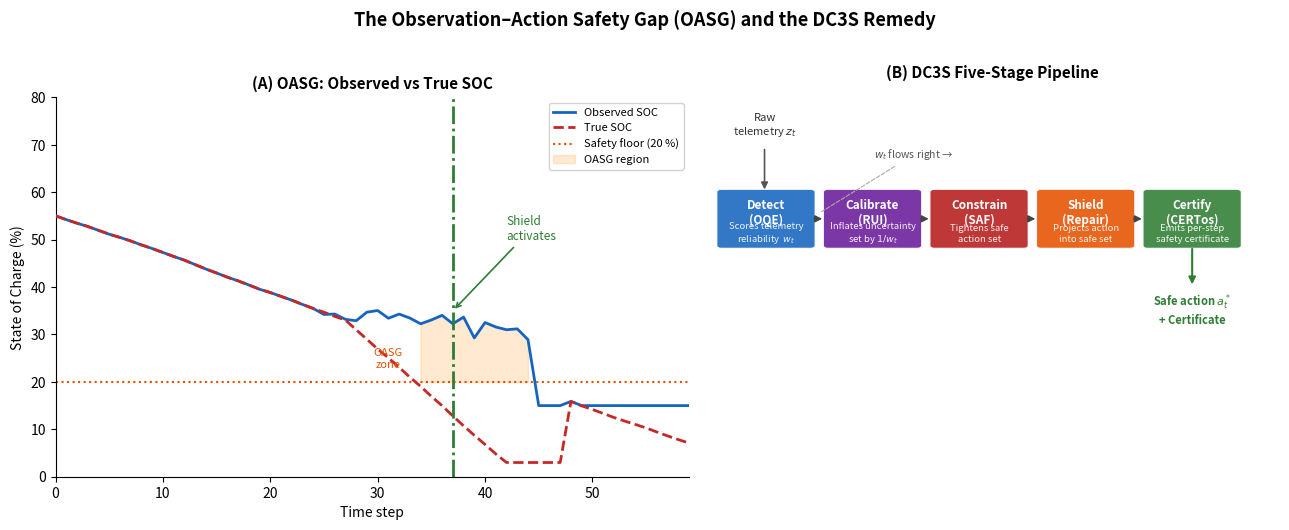

Generate this figure with matplotlib:
#!/usr/bin/env python3
"""Generate the OASG hero figure for the thesis Introduction chapter.

Two-panel matplotlib figure (12 x 5 inches):

Panel A (left):  OASG timeline — observed vs true SOC trajectories showing
                  how observed SOC appears above the safety floor while the
                  true SOC has already breached it.  A vertical marker shows
                  the moment DC3S activates the shield.

Panel B (right): DC3S five-stage pipeline block diagram:
                  Detect → Calibrate → Constrain → Shield → Certify

Output: paper/assets/figures/fig_oasg_hero.{png,pdf,svg}
"""
from __future__ import annotations

import sys
from pathlib import Path

import numpy as np

try:
    import matplotlib
    matplotlib.use("Agg")
    import matplotlib.pyplot as plt
    import matplotlib.patches as mpatches
    from matplotlib.patches import FancyArrowPatch
except ImportError:
    print("matplotlib is required. Install with: pip install matplotlib")
    sys.exit(1)


def _strip_svg_trailing_whitespace(path: Path) -> None:
    if path.suffix.lower() != ".svg":
        return
    text = path.read_text(encoding="utf-8")
    path.write_text("\n".join(line.rstrip() for line in text.splitlines()) + "\n", encoding="utf-8")


def _make_panel_a(ax: "plt.Axes") -> None:
    """OASG timeline: observed vs true SOC with shield activation."""
    np.random.seed(42)
    T = 60
    t = np.arange(T)

    # True SOC: starts healthy, drifts below 20% floor around t=30
    true_soc = 0.55 - 0.008 * t + 0.015 * np.random.randn(T).cumsum() * 0.05
    true_soc = np.clip(true_soc, 0.05, 0.95)
    # Inject gradual drift below floor at t=28-40
    for i in range(28, 48):
        true_soc[i] -= 0.012 * (i - 27)
    true_soc = np.clip(true_soc, 0.03, 0.95)

    # Observed SOC: optimistic (stale / spike faults hide true drop)
    obs_soc = true_soc.copy()
    obs_soc[25:45] = obs_soc[25] - 0.002 * np.arange(20) + 0.01 * np.random.randn(20)
    obs_soc = np.clip(obs_soc, 0.15, 0.95)

    floor = 0.20
    shield_t = 37  # DC3S detects and shields at this step

    # Observed SOC line (blue)
    ax.plot(t, obs_soc * 100, color="#1565C0", lw=2.0, label="Observed SOC", zorder=3)
    # True SOC line (red)
    ax.plot(t, true_soc * 100, color="#C62828", lw=2.0, linestyle="--",
            label="True SOC", zorder=3)
    # Safety floor (orange dashed)
    ax.axhline(y=floor * 100, color="#E65100", lw=1.5, linestyle=":", label="Safety floor (20 %)", zorder=2)
    # Shade the OASG region: where obs >= floor but true < floor
    oasg_mask = (obs_soc >= floor) & (true_soc < floor)
    if oasg_mask.any():
        oasg_t = t[oasg_mask]
        ax.fill_between(oasg_t,
                        floor * 100, obs_soc[oasg_mask] * 100,
                        alpha=0.18, color="#FF8F00", label="OASG region")

    # Shield activation marker
    ax.axvline(x=shield_t, color="#2E7D32", lw=2.0, linestyle="-.", zorder=4)
    ax.annotate(
        "Shield\nactivates",
        xy=(shield_t, 35),
        xytext=(shield_t + 5, 50),
        fontsize=8.5,
        color="#2E7D32",
        arrowprops=dict(arrowstyle="->", color="#2E7D32", lw=1.2),
        ha="left",
    )

    # OASG label in the gap region
    ax.text(31, 23, "OASG\nzone", fontsize=8, color="#E65100", ha="center",
            style="italic")

    ax.set_xlabel("Time step", fontsize=10)
    ax.set_ylabel("State of Charge (%)", fontsize=10)
    ax.set_title("(A) OASG: Observed vs True SOC", fontsize=11, fontweight="bold")
    ax.set_xlim(0, T - 1)
    ax.set_ylim(0, 80)
    ax.legend(loc="upper right", fontsize=8, framealpha=0.85)
    ax.spines["top"].set_visible(False)
    ax.spines["right"].set_visible(False)


def _make_panel_b(ax: "plt.Axes") -> None:
    """DC3S five-stage pipeline block diagram."""
    ax.set_xlim(0, 10)
    ax.set_ylim(0, 10)
    ax.axis("off")

    stages = [
        ("Detect\n(OQE)", "#1565C0", "Scores telemetry\nreliability  $w_t$"),
        ("Calibrate\n(RUI)", "#6A1B9A", "Inflates uncertainty\nset by $1/w_t$"),
        ("Constrain\n(SAF)", "#B71C1C", "Tightens safe\naction set"),
        ("Shield\n(Repair)", "#E65100", "Projects action\ninto safe set"),
        ("Certify\n(CERTos)", "#2E7D32", "Emits per-step\nsafety certificate"),
    ]

    box_w = 1.55
    box_h = 1.4
    gap = 0.3
    x_start = 0.3
    y_center = 6.8
    arrow_len = gap - 0.05

    for i, (label, color, sub) in enumerate(stages):
        x0 = x_start + i * (box_w + gap)
        y0 = y_center - box_h / 2

        rect = mpatches.FancyBboxPatch(
            (x0, y0), box_w, box_h,
            boxstyle="round,pad=0.08",
            facecolor=color, edgecolor="white", alpha=0.88, zorder=3,
        )
        ax.add_patch(rect)
        ax.text(x0 + box_w / 2, y0 + box_h * 0.62, label,
                ha="center", va="center", fontsize=8.5, fontweight="bold",
                color="white", zorder=4)
        ax.text(x0 + box_w / 2, y0 + box_h * 0.22, sub,
                ha="center", va="center", fontsize=6.8, color="white",
                alpha=0.92, zorder=4)

        # Arrow to next stage
        if i < len(stages) - 1:
            ax.annotate(
                "",
                xy=(x0 + box_w + arrow_len, y_center),
                xytext=(x0 + box_w + 0.02, y_center),
                arrowprops=dict(arrowstyle="-|>", color="#444", lw=1.2),
                zorder=5,
            )

    # Telemetry input arrow
    in_x = x_start + 0.75
    ax.annotate(
        "",
        xy=(in_x, y_center + box_h / 2),
        xytext=(in_x, y_center + box_h / 2 + 1.2),
        arrowprops=dict(arrowstyle="-|>", color="#555", lw=1.2),
        zorder=5,
    )
    ax.text(in_x, y_center + box_h / 2 + 1.4, "Raw\ntelemetry $z_t$",
            ha="center", va="bottom", fontsize=8, color="#333")

    # Safe action output arrow
    last_x = x_start + (len(stages) - 1) * (box_w + gap)
    out_x = last_x + box_w * 0.5
    ax.annotate(
        "",
        xy=(out_x, y_center - box_h / 2 - 1.1),
        xytext=(out_x, y_center - box_h / 2 - 0.02),
        arrowprops=dict(arrowstyle="-|>", color="#2E7D32", lw=1.5),
        zorder=5,
    )
    ax.text(out_x, y_center - box_h / 2 - 1.25, "Safe action $a_t^*$\n+ Certificate",
            ha="center", va="top", fontsize=8, color="#2E7D32", fontweight="bold")

    # OQE feedback label
    ax.annotate(
        "$w_t$ flows right →",
        xy=(x_start + box_w + gap / 2, y_center + 0.15),
        xytext=(x_start + box_w + 1.1, y_center + 1.6),
        fontsize=7.5, color="#555",
        arrowprops=dict(arrowstyle="-", color="#aaa", lw=0.8, linestyle="dashed"),
    )

    ax.set_title("(B) DC3S Five-Stage Pipeline", fontsize=11, fontweight="bold", pad=14)


def main() -> None:
    out_dir = Path("paper/assets/figures")
    out_dir.mkdir(parents=True, exist_ok=True)
    out_paths = [
        out_dir / "fig_oasg_hero.png",
        out_dir / "fig_oasg_hero.pdf",
        out_dir / "fig_oasg_hero.svg",
    ]

    fig, (ax_a, ax_b) = plt.subplots(1, 2, figsize=(13, 5.2),
                                      gridspec_kw={"width_ratios": [1.1, 1.0]})
    _make_panel_a(ax_a)
    _make_panel_b(ax_b)

    fig.suptitle(
        "The Observation–Action Safety Gap (OASG) and the DC3S Remedy",
        fontsize=13, fontweight="bold", y=1.01,
    )
    fig.tight_layout(rect=[0, 0, 1, 1])
    for out_path in out_paths:
        fig.savefig(out_path, dpi=300, bbox_inches="tight")
        _strip_svg_trailing_whitespace(out_path)
    plt.close(fig)
    for out_path in out_paths:
        print(f"Hero figure -> {out_path}")


if __name__ == "__main__":
    main()
